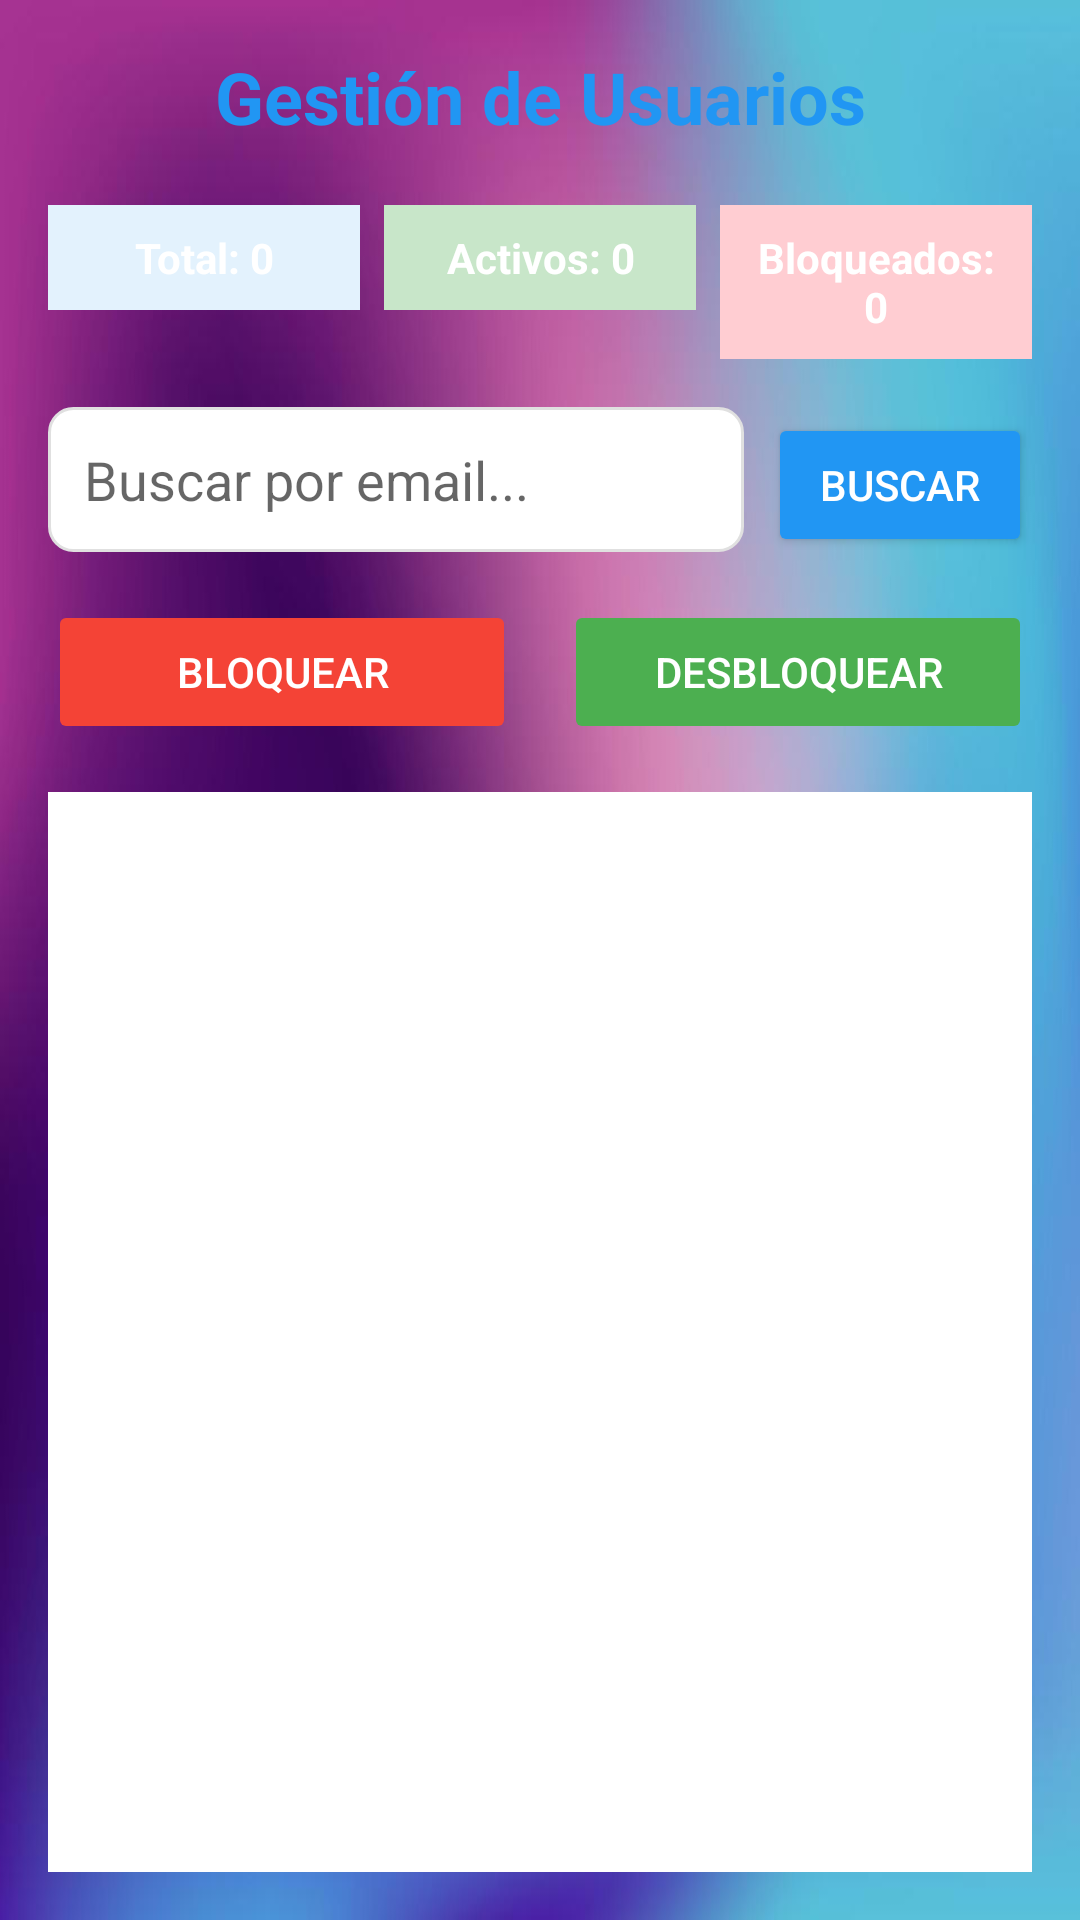

This screen was rendered from an Android layout file. Write that file and the resources it references.
<!-- AndroidManifest.xml: application theme Theme.MyApplication -->
<!-- res/layout/activity_admin_usuarios.xml -->
<?xml version="1.0" encoding="utf-8"?>
<LinearLayout xmlns:android="http://schemas.android.com/apk/res/android"
    android:layout_width="match_parent"
    android:layout_height="match_parent"
    android:orientation="vertical"
    android:padding="16dp"
    android:background="@drawable/fondo">

    
    <TextView
        android:layout_width="match_parent"
        android:layout_height="wrap_content"
        android:text="Gestión de Usuarios"
        android:textSize="24sp"
        android:textStyle="bold"
        android:textColor="#2196F3"
        android:gravity="center"
        android:layout_marginBottom="20dp" />

    
    <LinearLayout
        android:layout_width="match_parent"
        android:layout_height="wrap_content"
        android:orientation="horizontal"
        android:layout_marginBottom="16dp">

        <TextView
            android:id="@+id/txtTotalUsuarios"
            android:layout_width="0dp"
            android:layout_height="wrap_content"
            android:layout_weight="1"
            android:text="Total: 0"
            android:textSize="14sp"
            android:textStyle="bold"
            android:background="#E3F2FD"
            android:padding="8dp"
            android:gravity="center"
            android:layout_marginEnd="4dp" />

        <TextView
            android:id="@+id/txtUsuariosActivos"
            android:layout_width="0dp"
            android:layout_height="wrap_content"
            android:layout_weight="1"
            android:text="Activos: 0"
            android:textSize="14sp"
            android:textStyle="bold"
            android:background="#C8E6C9"
            android:padding="8dp"
            android:gravity="center"
            android:layout_marginHorizontal="4dp" />

        <TextView
            android:id="@+id/txtUsuariosBloqueados"
            android:layout_width="0dp"
            android:layout_height="wrap_content"
            android:layout_weight="1"
            android:text="Bloqueados: 0"
            android:textSize="14sp"
            android:textStyle="bold"
            android:background="#FFCDD2"
            android:padding="8dp"
            android:gravity="center"
            android:layout_marginStart="4dp" />

    </LinearLayout>

    
    <LinearLayout
        android:layout_width="match_parent"
        android:layout_height="wrap_content"
        android:orientation="horizontal"
        android:layout_marginBottom="16dp">

        <EditText
            android:id="@+id/etBuscarUsuario"
            android:layout_width="0dp"
            android:layout_height="wrap_content"
            android:layout_weight="1"
            android:hint="Buscar por email..."
            android:background="@drawable/edittext_background"
            android:padding="12dp"
            android:layout_marginEnd="8dp" />

        <Button
            android:id="@+id/btnBuscarUsuario"
            android:layout_width="wrap_content"
            android:layout_height="wrap_content"
            android:text="Buscar"
            android:backgroundTint="#2196F3"
            android:textColor="@android:color/white" />

    </LinearLayout>

    
    <LinearLayout
        android:layout_width="match_parent"
        android:layout_height="wrap_content"
        android:orientation="horizontal"
        android:layout_marginBottom="16dp">

        <Button
            android:id="@+id/btnBloquearUsuario"
            android:layout_width="0dp"
            android:layout_height="wrap_content"
            android:layout_weight="1"
            android:text="Bloquear"
            android:backgroundTint="#F44336"
            android:textColor="@android:color/white"
            android:layout_marginEnd="8dp"
            android:enabled="false" />

        <Button
            android:id="@+id/btnDesbloquearUsuario"
            android:layout_width="0dp"
            android:layout_height="wrap_content"
            android:layout_weight="1"
            android:text="Desbloquear"
            android:backgroundTint="#4CAF50"
            android:textColor="@android:color/white"
            android:layout_marginStart="8dp"
            android:enabled="false" />

    </LinearLayout>

    
    <androidx.recyclerview.widget.RecyclerView
        android:id="@+id/recyclerUsuarios"
        android:layout_width="match_parent"
        android:layout_height="0dp"
        android:layout_weight="1"
        android:background="@android:color/white"
        android:padding="8dp" />

</LinearLayout>
<!-- resources referenced by this layout -->
<resources>
  <!-- drawable edittext_background (drawable) -->
  <?xml version="1.0" encoding="utf-8"?>
  <shape xmlns:android="http://schemas.android.com/apk/res/android"
      android:shape="rectangle">
  
      
      <solid android:color="@android:color/white" />
  
      
      <corners android:radius="8dp" />
  
      
      <stroke
          android:width="1dp"
          android:color="#E0E0E0" />
  
      
      <padding
          android:left="12dp"
          android:top="12dp"
          android:right="12dp"
          android:bottom="12dp" />
  
  </shape>
  <!-- drawable fondo: png bitmap (drawable, 215087 bytes) -->
  <style name="Theme.MyApplication" parent="Theme.AppCompat.DayNight.NoActionBar">
          
          <item name="android:windowBackground">#000000</item>
          
          <item name="android:textColor">#FFFFFF</item>
          
          <item name="colorAccent">#FF0000</item>
      </style>
</resources>
